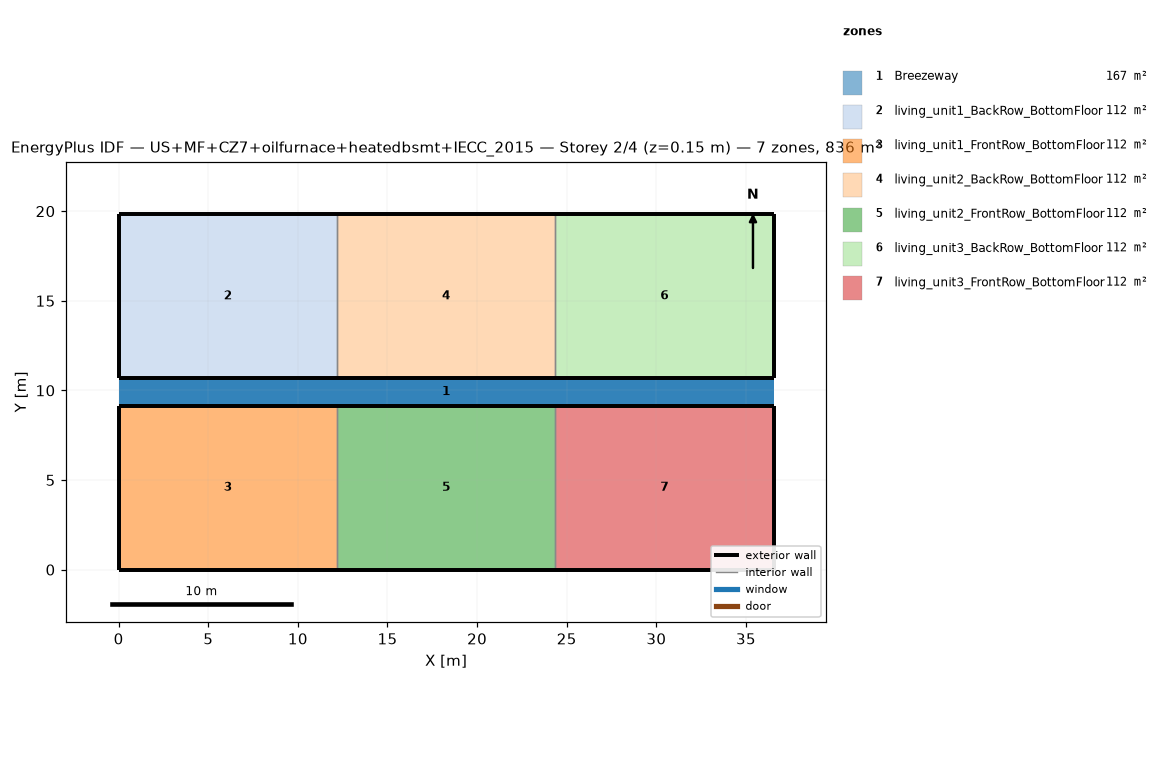
=== STOREY PLAN SPEC (per zone: floor XY polygon, exterior-wall plan segments, windows/doors) ===
zone 1: Breezeway  (167.0 m²)
  floor: (36.54, 9.16) (0.00, 9.16) (0.00, 10.68) (36.54, 10.68)
  floor: (36.54, 9.16) (0.00, 9.16) (0.00, 10.68) (36.54, 10.68)
  floor: (36.54, 9.16) (0.00, 9.16) (0.00, 10.68) (36.54, 10.68)
zone 2: living_unit1_BackRow_BottomFloor  (111.5 m²)
  floor: (12.18, 10.68) (0.00, 10.68) (0.00, 19.84) (12.18, 19.84)
  exterior wall: (0.00, 10.68) – (12.18, 10.68)  [12.2 m]
  exterior wall: (12.18, 19.84) – (0.00, 19.84)  [12.2 m]
  exterior wall: (0.00, 19.84) – (0.00, 10.68)  [9.2 m]
  interior walls: 1
zone 3: living_unit1_FrontRow_BottomFloor  (111.5 m²)
  floor: (12.18, 0.00) (0.00, 0.00) (0.00, 9.16) (12.18, 9.16)
  exterior wall: (0.00, 0.00) – (12.18, 0.00)  [12.2 m]
  exterior wall: (12.18, 9.16) – (0.00, 9.16)  [12.2 m]
  exterior wall: (0.00, 9.16) – (0.00, 0.00)  [9.2 m]
  interior walls: 1
zone 4: living_unit2_BackRow_BottomFloor  (111.5 m²)
  floor: (24.36, 10.68) (12.18, 10.68) (12.18, 19.84) (24.36, 19.84)
  exterior wall: (12.18, 10.68) – (24.36, 10.68)  [12.2 m]
  exterior wall: (24.36, 19.84) – (12.18, 19.84)  [12.2 m]
  interior walls: 2
zone 5: living_unit2_FrontRow_BottomFloor  (111.5 m²)
  floor: (24.36, 0.00) (12.18, 0.00) (12.18, 9.16) (24.36, 9.16)
  exterior wall: (12.18, 0.00) – (24.36, 0.00)  [12.2 m]
  exterior wall: (24.36, 9.16) – (12.18, 9.16)  [12.2 m]
  interior walls: 2
zone 6: living_unit3_BackRow_BottomFloor  (111.5 m²)
  floor: (36.54, 10.68) (24.36, 10.68) (24.36, 19.84) (36.54, 19.84)
  exterior wall: (24.36, 10.68) – (36.54, 10.68)  [12.2 m]
  exterior wall: (36.54, 10.68) – (36.54, 19.84)  [9.2 m]
  exterior wall: (36.54, 19.84) – (24.36, 19.84)  [12.2 m]
  interior walls: 1
zone 7: living_unit3_FrontRow_BottomFloor  (111.5 m²)
  floor: (36.54, 0.00) (24.36, 0.00) (24.36, 9.16) (36.54, 9.16)
  exterior wall: (24.36, 0.00) – (36.54, 0.00)  [12.2 m]
  exterior wall: (36.54, 0.00) – (36.54, 9.16)  [9.2 m]
  exterior wall: (36.54, 9.16) – (24.36, 9.16)  [12.2 m]
  interior walls: 1

=== DERIVED (storey summary) ===
Building: US+MF+CZ7+oilfurnace+heatedbsmt+IECC_2015
Storey: 2 of 4  (floor level z = 0.15 m)
Storey gross floor area: 836.2 m²
Zones on this storey: 7
  - Breezeway: floor 167.0 m²
  - living_unit1_BackRow_BottomFloor: floor 111.5 m²; exterior wall 33.5 m (86.9 m²); WWR 0.0%
  - living_unit1_FrontRow_BottomFloor: floor 111.5 m²; exterior wall 33.5 m (86.9 m²); WWR 0.0%
  - living_unit2_BackRow_BottomFloor: floor 111.5 m²; exterior wall 24.4 m (63.1 m²); WWR 0.0%
  - living_unit2_FrontRow_BottomFloor: floor 111.5 m²; exterior wall 24.4 m (63.1 m²); WWR 0.0%
  - living_unit3_BackRow_BottomFloor: floor 111.5 m²; exterior wall 33.5 m (86.9 m²); WWR 0.0%
  - living_unit3_FrontRow_BottomFloor: floor 111.5 m²; exterior wall 33.5 m (86.9 m²); WWR 0.0%
Zone adjacency (shared interzone walls):
  - living_unit1_BackRow_BottomFloor ↔ living_unit2_BackRow_BottomFloor
  - living_unit1_FrontRow_BottomFloor ↔ living_unit2_FrontRow_BottomFloor
  - living_unit2_BackRow_BottomFloor ↔ living_unit3_BackRow_BottomFloor
  - living_unit2_FrontRow_BottomFloor ↔ living_unit3_FrontRow_BottomFloor